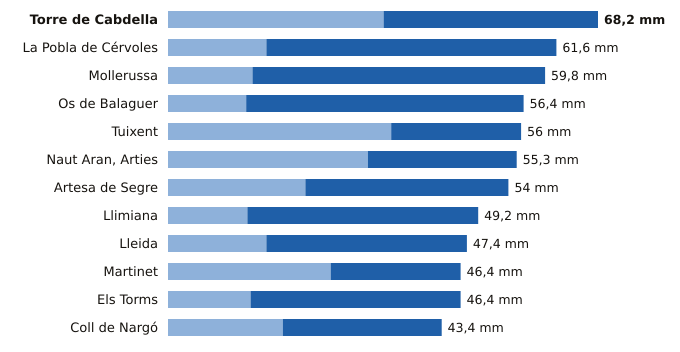

Source data for this figure (header and first rows):
estacion, provincia, indicativo, mm_6_dias_anteriores, mm_hoy, mm_7_dias, horas_de_hoy
Torre de Cabdella, Lleida, 9689X, 34.2, 34.0, 68.2, 21
La Pobla de Cérvoles, Lleida, 9772X, 15.6, 46.0, 61.6, 21
Mollerussa, Lleida, 9729X, 13.4, 46.4, 59.8, 20
Os de Balaguer, Lleida, 9724X, 12.4, 44.0, 56.4, 21
Tuixent, Lleida, 9632X, 35.4, 20.6, 56.0, 20
Naut Aran, Arties, Lleida, 9990X, 31.7, 23.6, 55.3, 21
Artesa de Segre, Lleida, 9650X, 21.8, 32.2, 54.0, 21
Llimiana, Lleida, 9707, 12.6, 36.6, 49.2, 20
Lleida, Lleida, 9771C, 15.6, 31.8, 47.4, 21
Martinet, Lleida, 9590, 25.8, 20.6, 46.4, 21
Els Torms, Lleida, 9776D, 13.1, 33.3, 46.4, 21
Coll de Nargó, Lleida, 9638D, 18.2, 25.2, 43.4, 18
